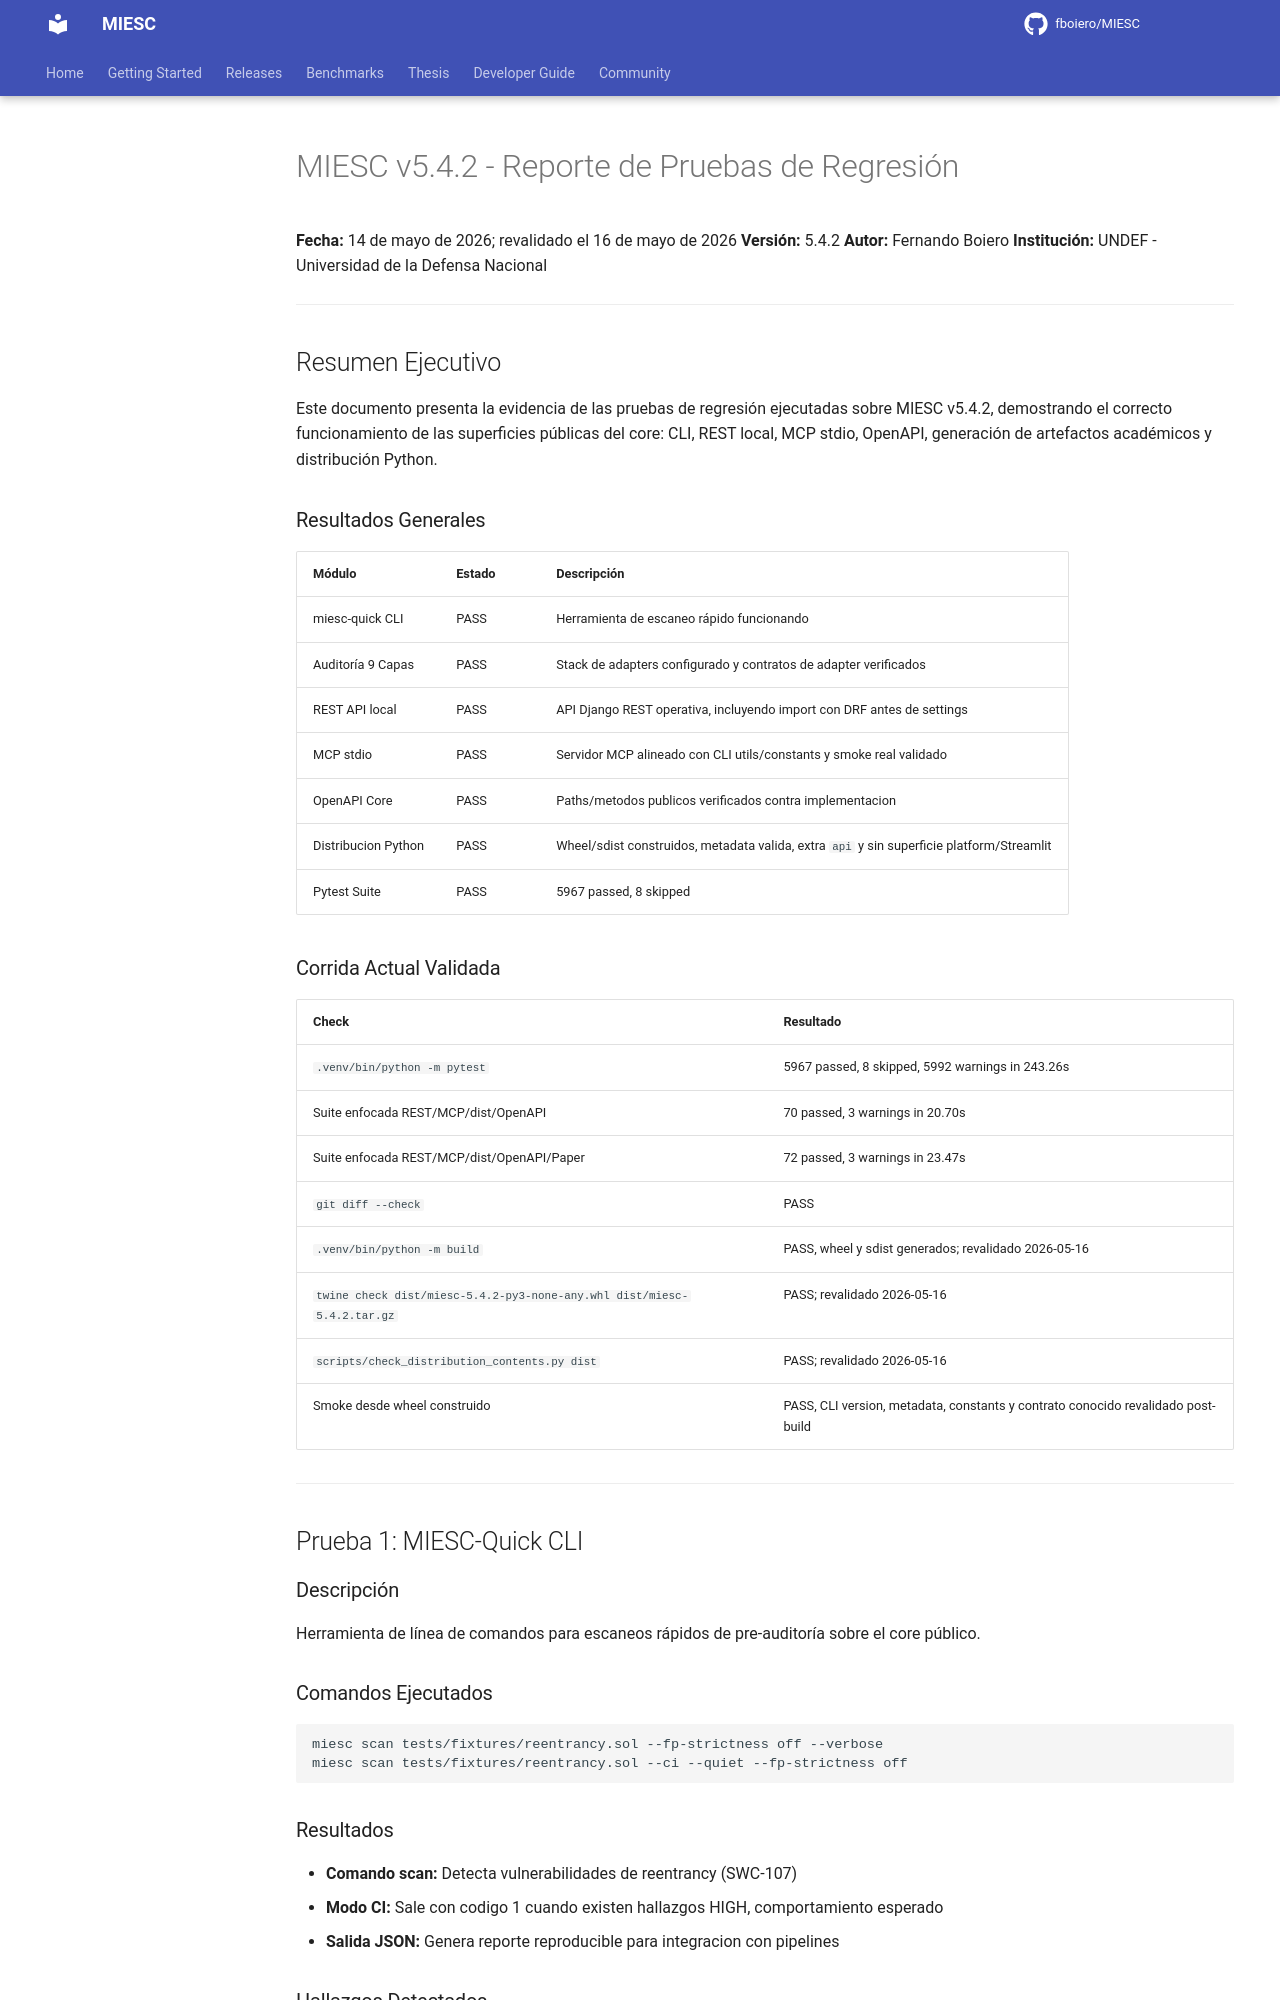

repository: fboiero/MIESC · page: evidence/REGRESSION_TEST_REPORT/index.html · generator: jekyll

# MIESC v5.4.2 - Reporte de Pruebas de Regresión

**Fecha:** 14 de mayo de 2026; revalidado el 16 de mayo de 2026
**Versión:** 5.4.2
**Autor:** Fernando Boiero
**Institución:** UNDEF - Universidad de la Defensa Nacional

---

## Resumen Ejecutivo

Este documento presenta la evidencia de las pruebas de regresión ejecutadas sobre MIESC v5.4.2, demostrando el correcto funcionamiento de las superficies públicas del core: CLI, REST local, MCP stdio, OpenAPI, generación de artefactos académicos y distribución Python.

### Resultados Generales

| Módulo | Estado | Descripción |
|--------|--------|-------------|
| miesc-quick CLI | PASS | Herramienta de escaneo rápido funcionando |
| Auditoría 9 Capas | PASS | Stack de adapters configurado y contratos de adapter verificados |
| REST API local | PASS | API Django REST operativa, incluyendo import con DRF antes de settings |
| MCP stdio | PASS | Servidor MCP alineado con CLI utils/constants y smoke real validado |
| OpenAPI Core | PASS | Paths/metodos publicos verificados contra implementacion |
| Distribucion Python | PASS | Wheel/sdist construidos, metadata valida, extra `api` y sin superficie platform/Streamlit |
| Pytest Suite | PASS | 5967 passed, 8 skipped |

### Corrida Actual Validada

| Check | Resultado |
|-------|-----------|
| `.venv/bin/python -m pytest` | 5967 passed, 8 skipped, 5992 warnings in 243.26s |
| Suite enfocada REST/MCP/dist/OpenAPI | 70 passed, 3 warnings in 20.70s |
| Suite enfocada REST/MCP/dist/OpenAPI/Paper | 72 passed, 3 warnings in 23.47s |
| `git diff --check` | PASS |
| `.venv/bin/python -m build` | PASS, wheel y sdist generados; revalidado 2026-05-16 |
| `twine check dist/miesc-5.4.2-py3-none-any.whl dist/miesc-5.4.2.tar.gz` | PASS; revalidado 2026-05-16 |
| `scripts/check_distribution_contents.py dist` | PASS; revalidado 2026-05-16 |
| Smoke desde wheel construido | PASS, CLI version, metadata, constants y contrato conocido revalidado post-build |

---
